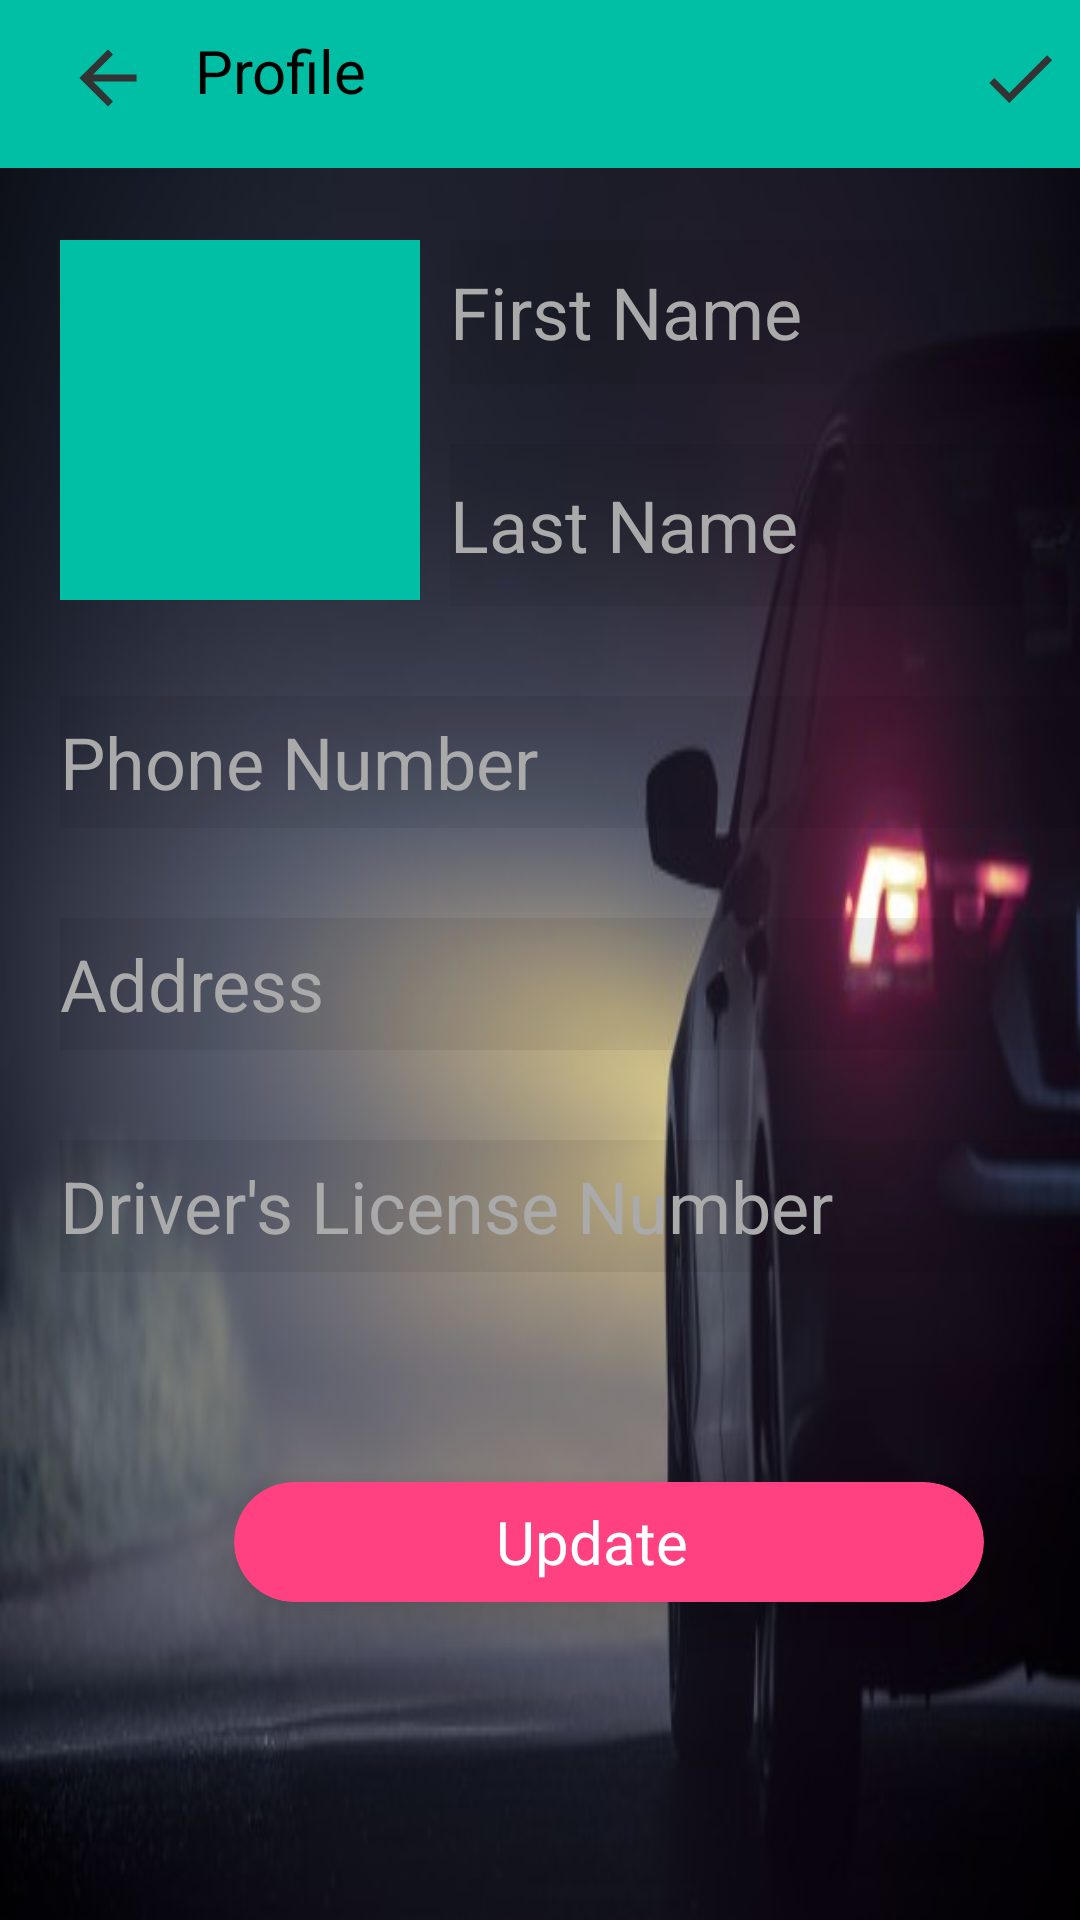

Layout XML and referenced resources for this Android screen:
<!-- AndroidManifest.xml: application theme AppTheme -->
<!-- res/layout/activity_profile_update.xml -->
<?xml version="1.0" encoding="utf-8"?>
<android.support.constraint.ConstraintLayout xmlns:android="http://schemas.android.com/apk/res/android"
    xmlns:app="http://schemas.android.com/apk/res-auto"
    xmlns:tools="http://schemas.android.com/tools"
    android:layout_width="match_parent"
    android:layout_height="match_parent"
    tools:context=".DriverPages.profileUpdate"
    android:background="@drawable/back">

    <android.support.design.widget.AppBarLayout
        android:layout_width="match_parent"
        android:layout_height="wrap_content"
        tools:ignore="MissingConstraints">

        <android.support.v7.widget.Toolbar
            android:id="@+id/main_toolbar"
            android:layout_width="match_parent"
            android:layout_height="match_parent">

            <RelativeLayout
                android:layout_width="wrap_content"
                android:layout_height="wrap_content">

                <ImageView
                    android:id="@+id/back_arrow"
                    android:layout_width="wrap_content"
                    android:layout_height="wrap_content"
                    android:layout_weight="1"
                    android:src="@drawable/ic_go_back" />

                <TextView
                    app:fontFamily="@font/adamina"
                    android:layout_width="wrap_content"
                    android:layout_height="40dp"
                    android:layout_alignParentTop="true"
                    android:layout_marginStart="49dp"
                    android:layout_marginTop="4dp"
                    android:text="Profile"
                    android:textColor="#000000"
                    android:textSize="20sp" />

                <ImageView
                    android:id="@+id/update_done"
                    android:layout_width="wrap_content"
                    android:layout_height="wrap_content"
                    android:layout_alignParentEnd="true"
                    android:layout_weight="1"
                    android:src="@drawable/ic_done" />


            </RelativeLayout>
        </android.support.v7.widget.Toolbar>

    </android.support.design.widget.AppBarLayout>

    <LinearLayout
        android:layout_width="wrap_content"
        android:layout_height="wrap_content"
        android:orientation="vertical"
        tools:ignore="MissingConstraints">

        <ImageView
            android:id="@+id/iv_profile_image"
            android:layout_width="120dp"
            android:layout_height="120dp"
            android:layout_marginStart="20dp"
            android:layout_marginLeft="20dp"
            android:layout_marginTop="80dp"
            android:background="@color/green"
            android:src="@drawable/ic_add_image" />


    </LinearLayout>

    <LinearLayout
        android:layout_width="406dp"
        android:layout_height="727dp"
        android:orientation="vertical"
        tools:ignore="MissingConstraints">


        <EditText
            android:id="@+id/fname"
            android:layout_width="231dp"
            android:layout_height="48dp"
            android:layout_marginStart="150dp"
            android:layout_marginLeft="150dp"
            android:layout_marginTop="80dp"
            android:background="#11000000"
            android:hint="First Name"
            android:inputType="textPersonName"
            android:textColor="#ffffff"
            android:textColorHint="@android:color/darker_gray"
            android:textSize="24dp"
            android:typeface="sans" />

        <EditText
            android:id="@+id/lname"
            android:layout_width="231dp"
            android:layout_height="54dp"
            android:layout_marginStart="150dp"
            android:layout_marginLeft="150dp"
            android:layout_marginTop="20dp"
            android:background="#11000000"
            android:hint="Last Name"
            android:inputType="textPersonName"
            android:textColor="#ffffff"
            android:textColorHint="@android:color/darker_gray"
            android:textSize="24dp"
            android:typeface="sans" />

        <EditText
            android:id="@+id/phonenumber"
            android:layout_width="361dp"
            android:layout_height="44dp"
            android:layout_alignTop="@+id/confirmpassword"
            android:layout_alignParentStart="true"
            android:layout_alignParentLeft="true"
            android:layout_marginStart="20dp"
            android:layout_marginLeft="20dp"
            android:layout_marginTop="30dp"
            android:background="#11000000"
            android:hint="Phone Number"
            android:inputType="phone"
            android:textColor="#ffffff"
            android:textColorHint="@android:color/darker_gray"
            android:textSize="24dp"
            android:typeface="sans" />

        <EditText
            android:id="@+id/address"
            android:layout_width="361dp"
            android:layout_height="44dp"
            android:layout_alignParentStart="true"
            android:layout_alignParentLeft="true"
            android:layout_alignParentTop="true"
            android:layout_marginStart="20dp"
            android:layout_marginLeft="20dp"
            android:layout_marginTop="30dp"
            android:background="#11000000"
            android:hint="Address"
            android:inputType="textPersonName"
            android:textColor="#ffffff"
            android:textColorHint="@android:color/darker_gray"
            android:textSize="24dp"
            android:typeface="sans" />

        <EditText
            android:id="@+id/licensenumber"
            android:layout_width="361dp"
            android:layout_height="44dp"
            android:layout_below="@+id/address"
            android:layout_alignParentStart="true"
            android:layout_alignParentLeft="true"
            android:layout_marginStart="20dp"
            android:layout_marginLeft="20dp"
            android:layout_marginTop="30dp"
            android:background="#11000000"
            android:hint="Driver's License Number"
            android:inputType="textPersonName"
            android:textColor="#ffffff"
            android:textColorHint="@android:color/darker_gray"
            android:textSize="24dp"
            android:typeface="sans" />

        <android.support.v7.widget.CardView
            android:layout_width="250dp"
            android:layout_height="40dp"
           android:layout_gravity="center"
            android:layout_centerHorizontal="true"
            android:layout_marginTop="70dp"
            app:cardBackgroundColor="@color/colorAccent"
            app:cardCornerRadius="25dp"
            app:cardElevation="10dp">

            <RelativeLayout
                android:layout_width="match_parent"
                android:layout_height="match_parent">

                <TextView
                    android:onClick="update1"
                    android:id="@+id/update"
                    android:layout_width="75dp"
                    android:layout_height="wrap_content"
                    android:text="Update"
                    android:layout_centerVertical="true"
                    android:layout_centerHorizontal="true"
                    android:textColor="@color/cardview_light_background"
                    android:textSize="20dp" />
            </RelativeLayout>
        </android.support.v7.widget.CardView>


    </LinearLayout>







</android.support.constraint.ConstraintLayout>
<!-- resources referenced by this layout -->
<resources>
  <color name="colorAccent">#ff4081</color>
  <color name="green">#00bfa5</color>
  <!-- drawable back: jpg bitmap (drawable, 20416 bytes) -->
  <!-- drawable ic_done (drawable-anydpi) -->
  <vector xmlns:android="http://schemas.android.com/apk/res/android"
      android:width="40dp"
      android:height="40dp"
      android:viewportWidth="33.6"
      android:viewportHeight="33.6"
      android:tint="#333333">
    <group android:translateX="4.8"
        android:translateY="4.8">
        <path
            android:fillColor="#FF000000"
            android:pathData="M9,16.2L4.8,12l-1.4,1.4L9,19 21,7l-1.4,-1.4L9,16.2z"/>
    </group>
  </vector>
  <!-- drawable ic_go_back (drawable-anydpi) -->
  <vector xmlns:android="http://schemas.android.com/apk/res/android"
      android:width="40dp"
      android:height="40dp"
      android:viewportWidth="33.6"
      android:viewportHeight="33.6"
      android:tint="#333333">
    <group android:translateX="4.8"
        android:translateY="4.8">
        <path
            android:fillColor="#FF000000"
            android:pathData="M20,11H7.83l5.59,-5.59L12,4l-8,8 8,8 1.41,-1.41L7.83,13H20v-2z"/>
    </group>
  </vector>
  <style name="AppTheme" parent="Theme.AppCompat.Light">
          
          <item name="colorPrimary">@color/green</item>
          <item name="colorPrimaryDark">@color/green</item>
          <item name="colorAccent">@color/colorAccent</item>
      </style>
</resources>
